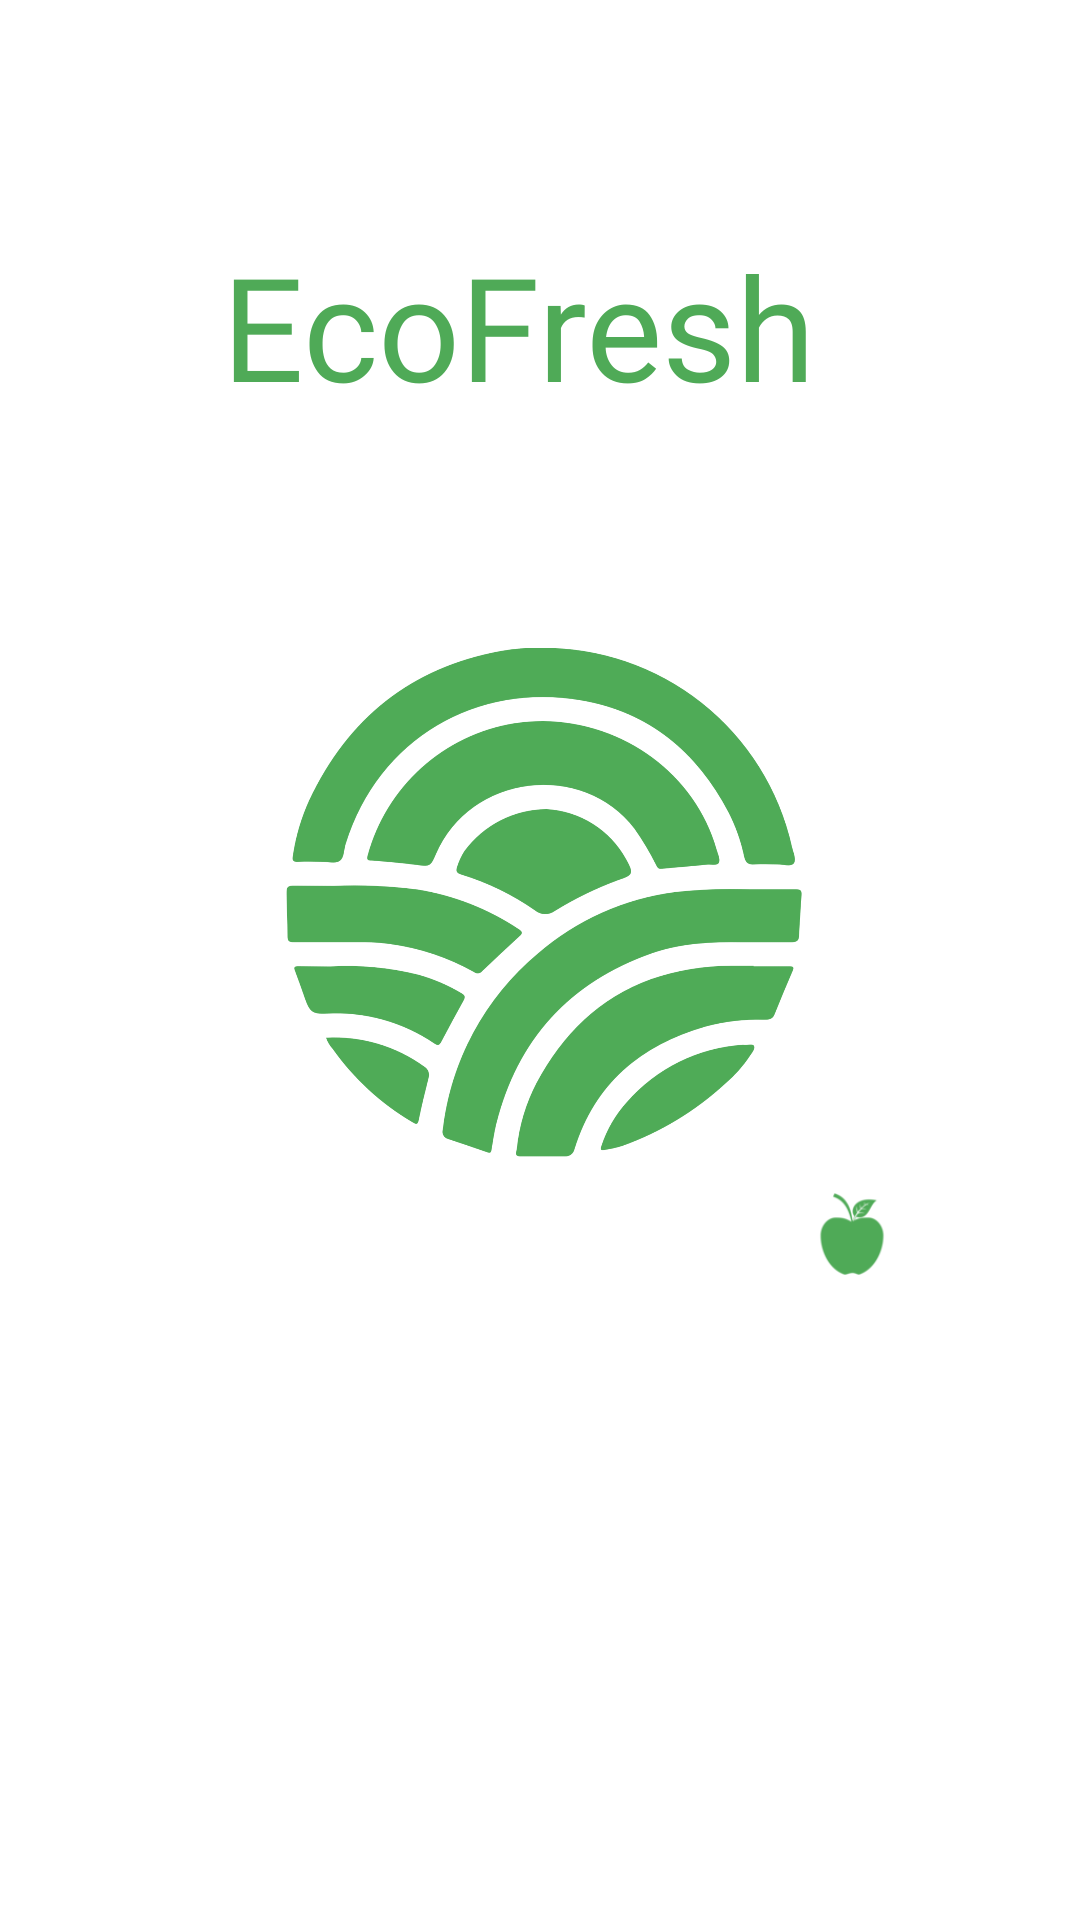

Layout XML and referenced resources for this Android screen:
<!-- AndroidManifest.xml: application theme Theme.EcoFresh -->
<!-- res/layout/activity_splash.xml -->
<?xml version="1.0" encoding="utf-8"?>
<androidx.constraintlayout.widget.ConstraintLayout xmlns:android="http://schemas.android.com/apk/res/android"
    xmlns:app="http://schemas.android.com/apk/res-auto"
    xmlns:tools="http://schemas.android.com/tools"
    android:layout_width="match_parent"
    android:layout_height="match_parent"
    android:background="@color/white"
    tools:context=".Splash">

    


    

    

    

    

    

    

    <ImageView
        android:id="@+id/logo"
        android:layout_width="349dp"
        android:layout_height="308dp"
        android:layout_marginEnd="10dp"
        app:layout_constraintBottom_toBottomOf="parent"
        app:layout_constraintEnd_toEndOf="parent"
        app:layout_constraintHorizontal_bias="0.596"
        app:layout_constraintStart_toStartOf="parent"
        app:layout_constraintTop_toTopOf="parent"
        app:layout_constraintVertical_bias="0.498"
        app:srcCompat="@drawable/logazo" />

    <TextView
        android:id="@+id/titulo_eco"
        android:layout_width="wrap_content"
        android:layout_height="wrap_content"
        android:fontFamily="@font/sunfice"
        android:text="@string/ecologico"
        android:textColor="@color/text_ecofresh"
        android:textSize="48sp"
        app:layout_constraintBottom_toTopOf="@+id/logo"
        app:layout_constraintEnd_toStartOf="@+id/titulo_fresh"
        app:layout_constraintHorizontal_bias="1.0"
        app:layout_constraintStart_toStartOf="parent"
        app:layout_constraintTop_toTopOf="parent"
        app:layout_constraintVertical_bias="0.755" />

    <TextView
        android:id="@+id/titulo_fresh"
        android:layout_width="wrap_content"
        android:layout_height="wrap_content"
        android:fontFamily="@font/sunfice"
        android:text="@string/fresco"
        android:textColor="@color/text_ecofresh"
        android:textSize="48sp"
        app:layout_constraintBottom_toTopOf="@+id/logo"
        app:layout_constraintEnd_toEndOf="parent"
        app:layout_constraintHorizontal_bias="0.635"
        app:layout_constraintStart_toStartOf="parent"
        app:layout_constraintTop_toTopOf="parent"
        app:layout_constraintVertical_bias="0.755" />

    <ImageView
        android:id="@+id/apple"
        android:layout_width="70dp"
        android:layout_height="70dp"
        app:layout_constraintBottom_toBottomOf="parent"
        app:layout_constraintEnd_toEndOf="parent"
        app:layout_constraintHorizontal_bias="0.859"
        app:layout_constraintStart_toStartOf="parent"
        app:layout_constraintTop_toTopOf="parent"
        app:layout_constraintVertical_bias="0.660"
        app:srcCompat="@drawable/manzanarellena" />


</androidx.constraintlayout.widget.ConstraintLayout>
<!-- resources referenced by this layout -->
<resources>
  <color name="text_ecofresh">#4FAA57</color>
  <color name="white">#FFFFFFFF</color>
  <!-- drawable logazo: png bitmap (drawable, 276911 bytes) -->
  <!-- drawable manzanarellena: png bitmap (drawable, 4038 bytes) -->
  <string name="ecologico">Eco</string>
  <string name="fresco">Fresh</string>
  <style name="Theme.EcoFresh" parent="Theme.MaterialComponents.DayNight.DarkActionBar">
          
          <item name="colorPrimary">#A6D6A7</item>
          <item name="colorPrimaryVariant">#A6D6A7</item>
          <item name="colorOnPrimary">@color/white</item>
          
          <item name="colorSecondary">@color/teal_200</item>
          <item name="colorSecondaryVariant">@color/teal_700</item>
          <item name="colorOnSecondary">@color/black</item>
          
          <item name="android:statusBarColor">?attr/colorPrimaryVariant</item>
          
      </style>
  <color name="teal_200">#FF03DAC5</color>
  <color name="teal_700">#FF018786</color>
  <color name="black">#FF000000</color>
</resources>
